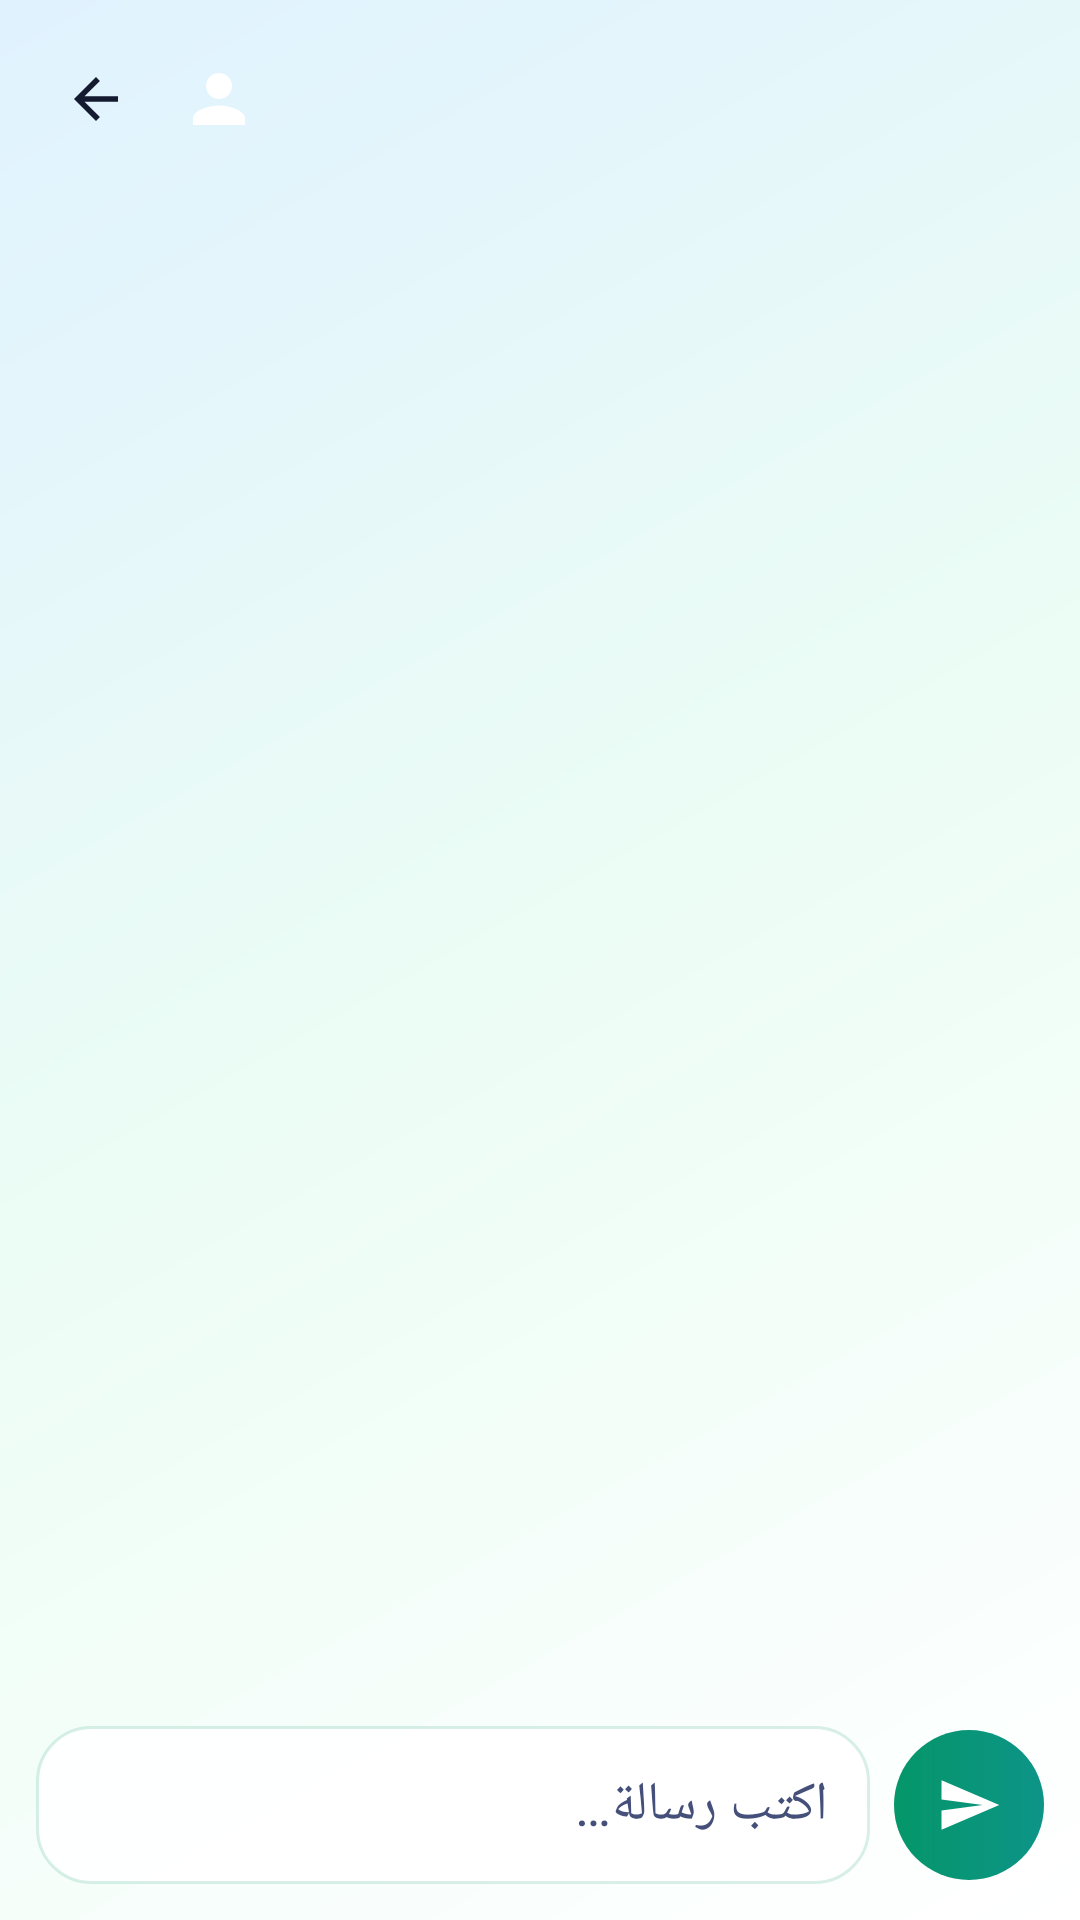

Android layout source for this screen:
<!-- AndroidManifest.xml: application theme Theme.DZConnect -->
<!-- res/layout/activity_chat.xml -->
<?xml version="1.0" encoding="utf-8"?>
<LinearLayout xmlns:android="http://schemas.android.com/apk/res/android"
    android:layout_width="match_parent" android:layout_height="match_parent"
    android:background="@drawable/bg_app_gradient" android:orientation="vertical">
    <LinearLayout android:layout_width="match_parent" android:layout_height="wrap_content"
        android:gravity="center_vertical" android:orientation="horizontal" android:padding="12dp">
        <ImageView android:id="@+id/btnBack" android:layout_width="40dp" android:layout_height="40dp" android:padding="9dp" android:src="@drawable/ic_back" android:tint="@color/ink" />
        <ImageView android:id="@+id/ivChatAvatar" android:layout_width="42dp" android:layout_height="42dp" android:background="@drawable/bg_circle_teal" android:padding="8dp" android:src="@drawable/ic_user" android:tint="@color/white" />
        <TextView android:id="@+id/tvChatName" android:layout_width="0dp" android:layout_height="wrap_content" android:layout_marginStart="10dp" android:layout_weight="1" android:textColor="@color/ink" android:textSize="16sp" android:textStyle="bold" />
    </LinearLayout>
    <androidx.recyclerview.widget.RecyclerView android:id="@+id/rvChat" android:layout_width="match_parent" android:layout_height="0dp"
        android:layout_weight="1" android:clipToPadding="false" android:padding="12dp" />
    <LinearLayout android:layout_width="match_parent" android:layout_height="wrap_content"
        android:gravity="center_vertical" android:orientation="horizontal" android:padding="12dp">
        <EditText android:id="@+id/etChat" android:layout_width="0dp" android:layout_height="wrap_content" android:layout_weight="1"
            android:background="@drawable/bg_input" android:hint="اكتب رسالة…" android:maxLines="4" android:padding="14dp"
            android:textColor="@color/ink" android:textColorHint="@color/ink_soft" />
        <ImageView android:id="@+id/btnSendChat" android:layout_width="50dp" android:layout_height="50dp" android:layout_marginStart="8dp"
            android:background="@drawable/btn_primary_bg" android:padding="14dp" android:src="@drawable/ic_send" android:tint="@color/white" />
    </LinearLayout>
</LinearLayout>
<!-- resources referenced by this layout -->
<resources>
  <color name="ink">#141A30</color>
  <color name="ink_soft">#45507A</color>
  <color name="white">#FFFFFF</color>
  <!-- drawable bg_app_gradient (drawable) -->
  <?xml version="1.0" encoding="utf-8"?>
  <shape xmlns:android="http://schemas.android.com/apk/res/android" android:shape="rectangle">
      <gradient android:type="linear" android:angle="135"
          android:startColor="#FFFFFF" android:centerColor="#ECFDF5" android:endColor="#E0F2FE" />
  </shape>
  <!-- drawable bg_input (drawable) -->
  <?xml version="1.0" encoding="utf-8"?>
  <shape xmlns:android="http://schemas.android.com/apk/res/android" android:shape="rectangle">
      <solid android:color="#F2FFFFFF" />
      <stroke android:width="1dp" android:color="#26059669" />
      <corners android:radius="18dp" />
  </shape>
  <!-- drawable btn_primary_bg (drawable) -->
  <?xml version="1.0" encoding="utf-8"?>
  <shape xmlns:android="http://schemas.android.com/apk/res/android" android:shape="rectangle">
      <gradient android:type="linear" android:angle="0"
          android:startColor="#059669" android:endColor="#0D9488" />
      <corners android:radius="999dp" />
  </shape>
  <!-- drawable ic_back (drawable) -->
  <?xml version="1.0" encoding="utf-8"?>
  <vector xmlns:android="http://schemas.android.com/apk/res/android" android:width="24dp" android:height="24dp" android:viewportWidth="24" android:viewportHeight="24"><path android:fillColor="#FF000000" android:pathData="M20 11H7.83l5.59-5.59L12 4l-8 8 8 8 1.41-1.41L7.83 13H20v-2z"/></vector>
  <!-- drawable ic_send (drawable) -->
  <?xml version="1.0" encoding="utf-8"?>
  <vector xmlns:android="http://schemas.android.com/apk/res/android" android:width="24dp" android:height="24dp" android:viewportWidth="24" android:viewportHeight="24"><path android:fillColor="#FF000000" android:pathData="M2.01 21L23 12 2.01 3 2 10l15 2-15 2z"/></vector>
  <!-- drawable ic_user (drawable) -->
  <?xml version="1.0" encoding="utf-8"?>
  <vector xmlns:android="http://schemas.android.com/apk/res/android" android:width="24dp" android:height="24dp" android:viewportWidth="24" android:viewportHeight="24"><path android:fillColor="#FF000000" android:pathData="M12 12c2.21 0 4-1.79 4-4s-1.79-4-4-4-4 1.79-4 4 1.79 4 4 4zm0 2c-2.67 0-8 1.34-8 4v2h16v-2c0-2.66-5.33-4-8-4z"/></vector>
  <style name="Theme.DZConnect" parent="Theme.AppCompat.Light.NoActionBar">
          <item name="colorPrimary">@color/indigo</item>
          <item name="colorPrimaryDark">@color/indigo_deep</item>
          <item name="colorAccent">@color/fuchsia</item>
          <item name="android:statusBarColor">@color/pearl</item>
          <item name="android:navigationBarColor">@color/white</item>
          <item name="android:windowLightStatusBar">true</item>
          <item name="android:windowLightNavigationBar">true</item>
          <item name="android:fontFamily">sans-serif</item>
      </style>
  <color name="indigo">#4F46E5</color>
  <color name="indigo_deep">#3730A3</color>
  <color name="fuchsia">#C026D3</color>
  <color name="pearl">#FAF9FF</color>
</resources>
